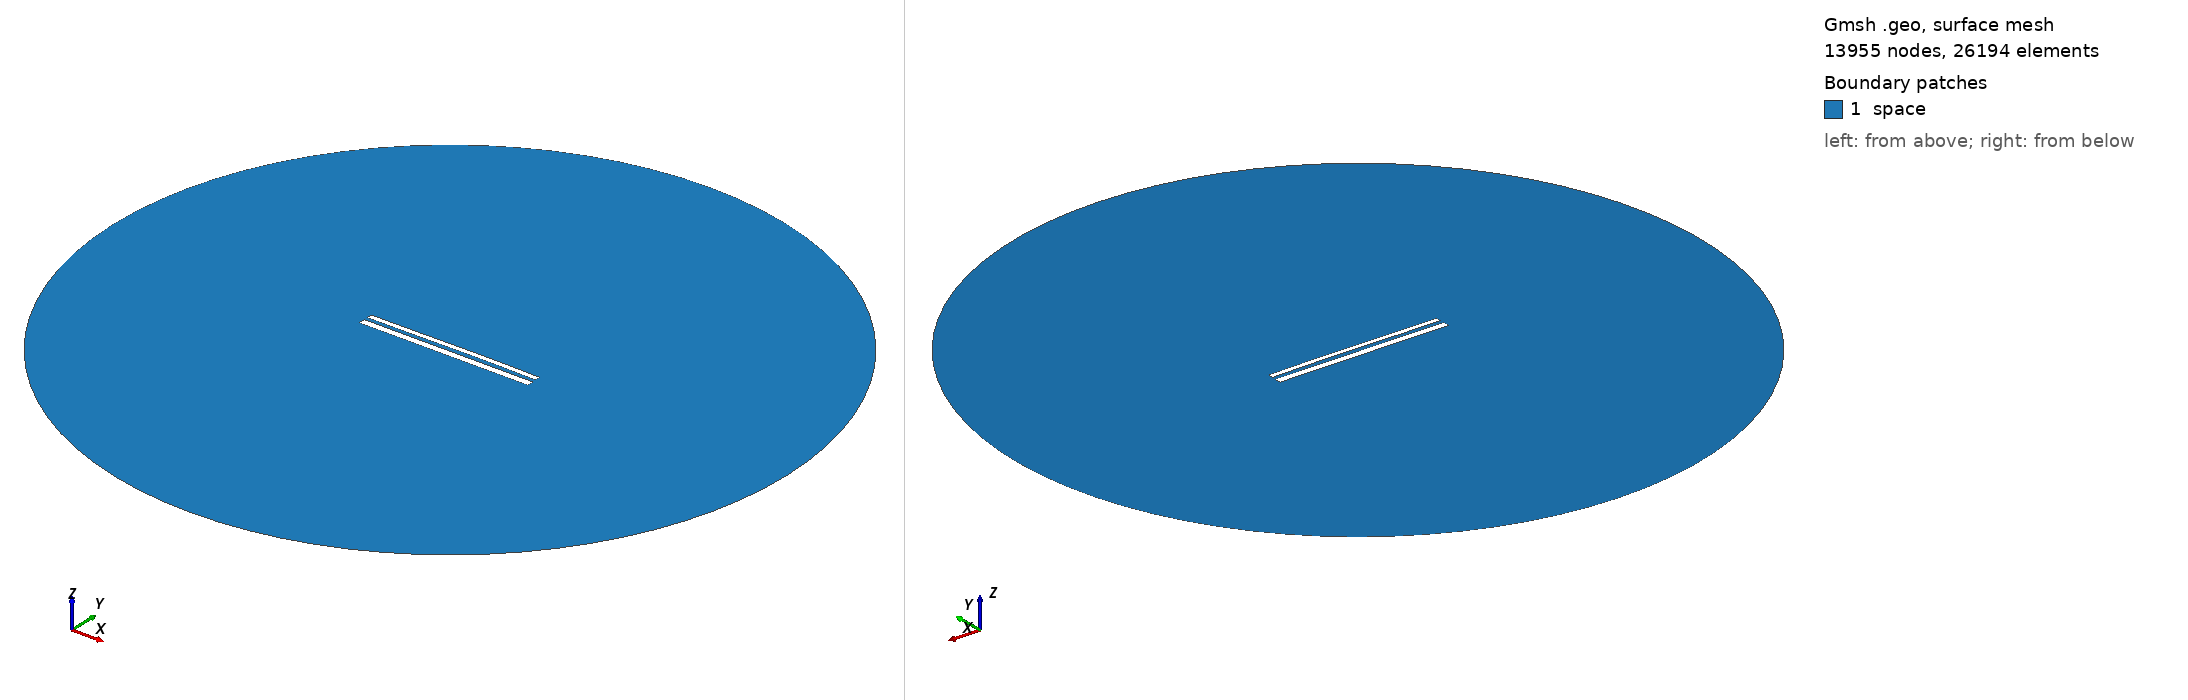

Gmsh geometry script, surface-meshed: 13955 nodes, 26194 surface elements. Boundary patches (legend numbers): 1 space. Left view from above one corner, right view from below the opposite corner. Legend entries are the model's physical surfaces. The drawing asked Gmsh for element sizes between 1% and 20% of the model's largest extent; the script's own settings can give other sizes.

=== 11233.geo (drawn) ===
//---------------------------------------
// Geometry kernel
//---------------------------------------

SetFactory("OpenCASCADE");



//---------------------------------------
// Parameters of the geometry
//---------------------------------------

// Overetch of the upper plate
overetch = 0.375;

// Distance between the plates
distance = 2.0;

// Discretization over the x axis (for the deformation)
nx = 50; 

// Length of the plate
L = 100 - overetch; 

// Number of modes
n = 4; 

// 1st mode coefficient
coeff(1) = 0.15;
beta(1) = 0.596864 * 3.1415926535 / L;

// 2nd mode coefficient
coeff(2) = 0.15;
beta(2) = 1.49418 * 3.1415926535 / L;

// 3rd mode coefficient
coeff(3) = -0.075;
beta(3) = 2.50025 * 3.1415926535 / L;

// 4th mode coefficient
coeff(4) = 0.0;
beta(4) = 3.49999 * 3.1415926535 / L;



//---------------------------------------
// Upper plate (deformed rectangle)
//---------------------------------------

// Coordiantes of the upper plate
xmin = -50;
xmax = 50 - overetch;

// Height of the upper plate
yheight = 4 - 2 * overetch;

// Indexes of the points
UpperID[] = {};
LowerID[] = {};
LeftID[] = {};
RightID[] = {};

// Point index
p = 1;

// Horizontal edges
For i In {1:nx}
    x = xmin + (i-1)*(xmax - xmin)/(nx-1);

    y_bottom = distance / 2 + overetch;
    For j In {1:n}
        C = (Cosh(beta(j)*L) + Cos(beta(j)*L)) / (Sinh(beta(j)*L) + Sin(beta(j)*L));
        y_bottom  = y_bottom + coeff(j) * (Cosh(beta(j)*(x+50)) - Cos(beta(j)*(x+50)) - C * (Sinh(beta(j)*(x+50)) - Sin(beta(j)*(x+50))));
    EndFor

    y_top = y_bottom + yheight;

    Point(p) = {x, y_top, 0, 1.0};
    UpperID[i] = p;
    p = p + 1;

    Point(p) = {x, y_bottom, 0, 1.0};
    LowerID[i] = p;
    p = p + 1;
EndFor

// Create point lists
UpperPts[] = {}; LowerPts[] = {};
For i In {1:nx}
  UpperPts[] += {UpperID[i]};
  LowerPts[] += {LowerID[i]};
EndFor

// Build splines
Spline(1) = {UpperPts[]};
Spline(2) = {LowerPts[]};
Line(3) = {LowerPts[nx-1], UpperPts[nx-1]};
Line(4) = {LowerPts[0], UpperPts[0]};

// Build the plane surface
Curve Loop(1) = {2, 3, -1, -4};
Plane Surface(1) = {1};



//---------------------------------------
// Lower plate (rectangle)
//---------------------------------------

// Vertices
Point(1001) = {-50, -1, 0, 1.0};
Point(1002) = { 50, -1, 0, 1.0};
Point(1003) = { 50,  -5, 0, 1.0};
Point(1004) = {-50,  -5, 0, 1.0};

// Edges
Line(5) = {1001, 1002};
Line(6) = {1002, 1003};
Line(7) = {1003, 1004};
Line(8) = {1004, 1001};

// Plane surface
Line Loop(2) = {5, 6, 7, 8};
Plane Surface(2) = {2}; 



//---------------------------------------
// Outer (fictious) boundary
//---------------------------------------

// Points
Point(1005) = {0, 0, 0};       // Center
Point(1006) = {200, 0, 0};     // Start point
Point(1007) = {0, 200, 0};     // 90 degrees
Point(1008) = {-200, 0, 0};    // 180 degrees
Point(1009) = {0, -200, 0};    // 270 degrees

// Circle arcs (each needs start, center, end)
Circle(9) = {1006, 1005, 1007};
Circle(10) = {1007, 1005, 1008};
Circle(11) = {1008, 1005, 1009};
Circle(12) = {1009, 1005, 1006};

// Plane surface for the entire domain
Curve Loop(3) = {9, 10, 11, 12};
Surface(3) = {3};

// Subtract the plates from the whole domain to obtain the actual domain where we want to solve the equations
BooleanDifference{ Surface{3}; Delete; }{ Surface{1}; Surface{2}; Delete; }




//---------------------------------------
// Transfinite Lines/Curves
//---------------------------------------

// Set the number of points on the boundaries
r = 7;

// Plates
Transfinite Curve {1, 2} = 50*r Using Progression 1;
Transfinite Curve {3, 4} = 2*r Using Progression 1;
Transfinite Line {5, 7} = 50*r Using Progression 1;
Transfinite Line {6, 8} = 2*r Using Progression 1;

// Outer boundary
Transfinite Line {9, 10, 11, 12} = 20 Using Progression 1;



//---------------------------------------
// Physical groups
//---------------------------------------                

// Physical curves (boundaries)
Physical Line("force_segment", 10) = {2};
Physical Line("upper_plate", 11) = {1, 3, 4};
Physical Line("lower_plate", 12) = {5, 6, 7, 8};
Physical Line("boundary", 20) = {9, 10, 11, 12};

// Physical Surfaces
Physical Surface("space", 30) = {3};



//---------------------------------------
// 6. Generate the Mesh
//---------------------------------------

// 2D mesh generation
Mesh 2;
